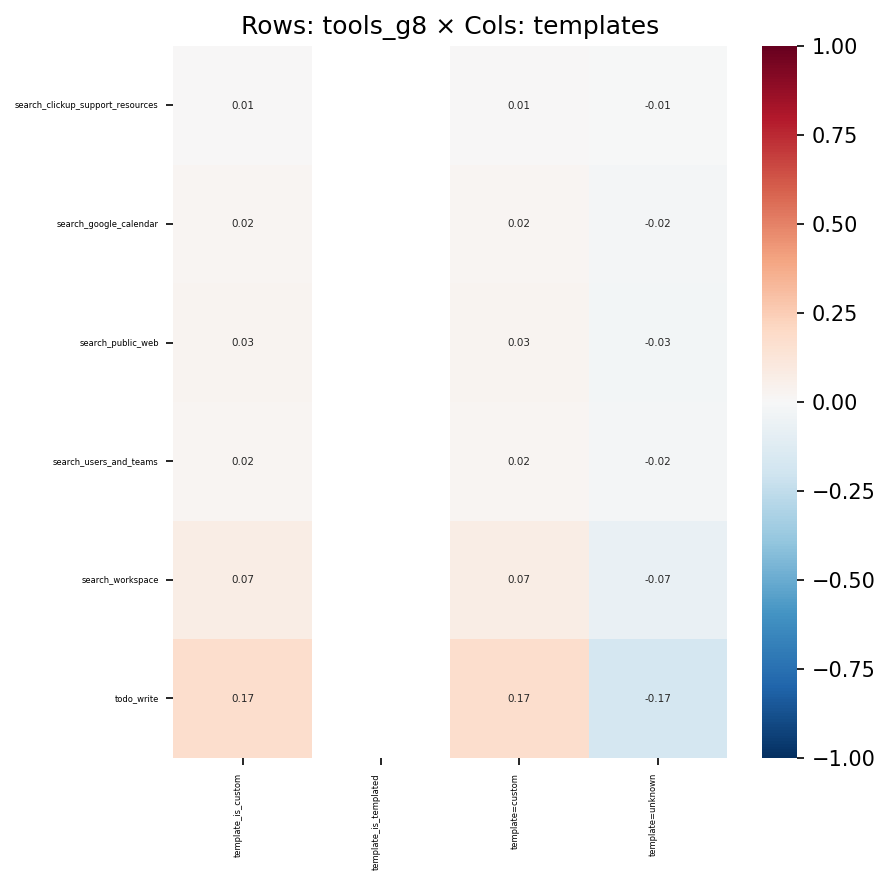

The data file committed next to this chart (first rows):
, template_is_custom, template_is_templated, template=custom, template=unknown
search_clickup_support_resources, 0.006787, , 0.006787, -0.006787
search_google_calendar, 0.0216, , 0.0216, -0.0216
search_public_web, 0.02862, , 0.02862, -0.02862
search_users_and_teams, 0.02306, , 0.02306, -0.02306
search_workspace, 0.07087, , 0.07087, -0.07087
todo_write, 0.1727, , 0.1727, -0.1727
